Run: headless pygame with SDL's dummy video driver; simulated clock (each Clock.tick advances the game by its frame time, no real sleeping); random seed 0; keys injected as events and as key.get_pressed() state; no mouse input.
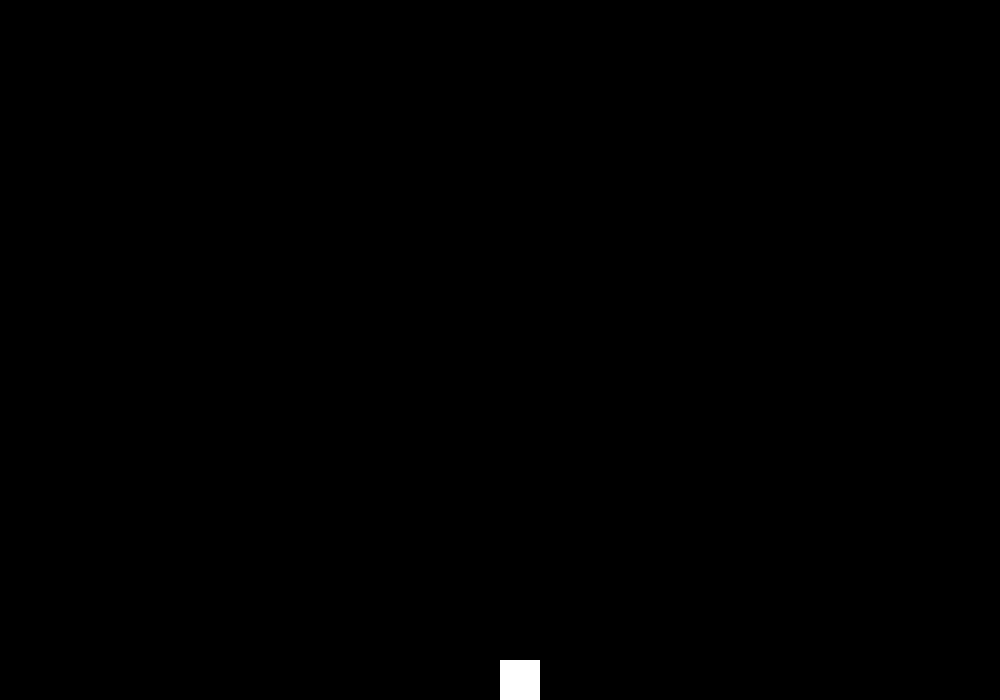
Frame 1 of 4 · flips 1–60 · no input
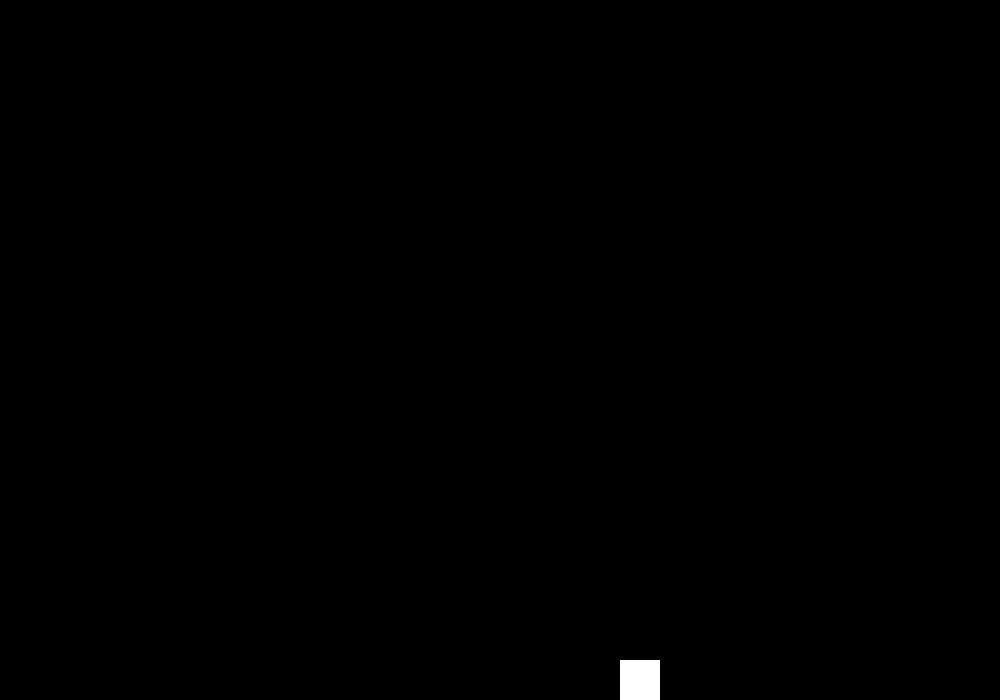
Frame 2 of 4 · flips 61–180 · tapped SPACE, RETURN · held RIGHT (→), D
Frame 3 of 4 · flips 181–300 · held DOWN (↓), S · screen unchanged from frame 2, image omitted
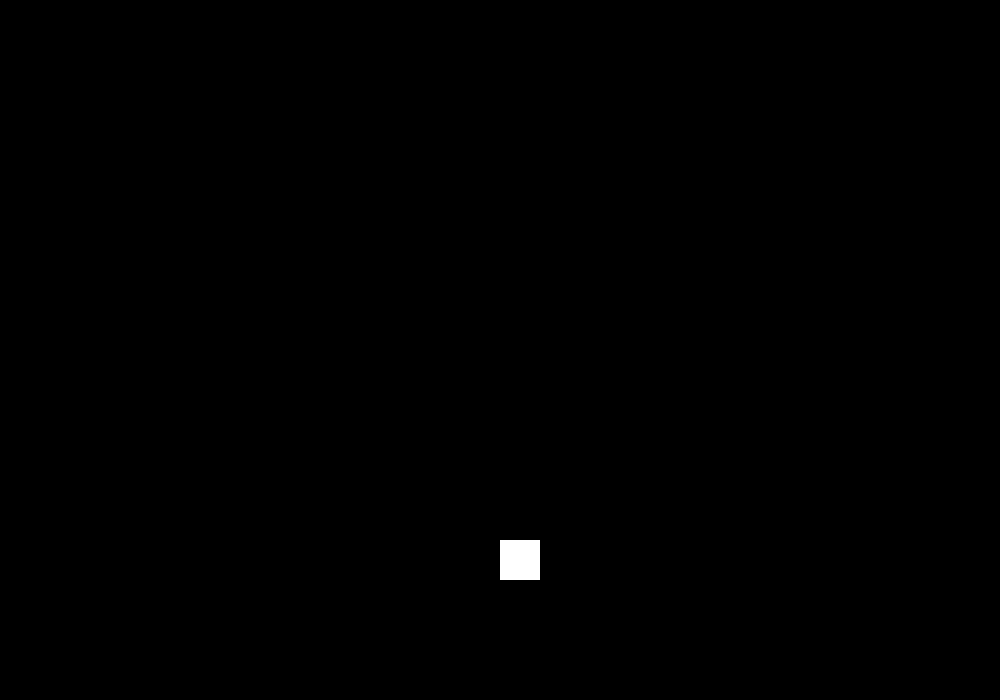
Frame 4 of 4 · flips 301–420 · held LEFT (←), A, UP (↑), W

The pygame program that drew these frames:

import pygame

import random

from pygame.locals import *

from sys import exit


class Player(pygame.sprite.Sprite):
    def __init__(self):
        super(Player, self).__init__()
        self.surf = pygame.Surface((40, 40))
        self.surf.fill((255, 255, 255))
        self.rect = self.surf.get_rect()
        self.rect.move_ip(500,700)

    def update(self, pressed_keys):
        if pressed_keys[K_UP]:
            self.rect.move_ip(0, -1)
        if pressed_keys[K_DOWN]:
            self.rect.move_ip(0, 1)
        if pressed_keys[K_LEFT]:
            self.rect.move_ip(-1, 0)
        if pressed_keys[K_RIGHT]:
            self.rect.move_ip(1, 0)

        if self.rect.left < 0:
            self.rect.left = 0
        elif self.rect.right > 1000:
            self.rect.right = 1000
        if self.rect.top <= 0:
            self.rect.top = 0
        elif self.rect.bottom >= 700:
            self.rect.bottom = 700


class Enemy(pygame.sprite.Sprite):
    def __init__(self):
        super(Enemy, self).__init__()
        self.surf = pygame.Surface((20, 10))
        self.surf.fill((255, 255, 255))
        self.rect = self.surf.get_rect(
            center=(random.randint(0, 700), 0)
        )
        self.speed = random.uniform(1.0, 2.5)

    def update(self):
        self.rect.move_ip(0, self.speed)
        if self.rect.right < 0:
            self.kill()


pygame.init()

screen = pygame.display.set_mode((1000, 700))

pygame.display.set_caption('DogeGam by.Yang')

background = pygame.Surface(screen.get_size())
#background = pygame.Surface((1000,700))
background.fill((0, 0, 0))

ADDENEMY = pygame.USEREVENT + 1
pygame.time.set_timer(ADDENEMY, 250)

player = Player()

enemies = pygame.sprite.Group()
all_sprites = pygame.sprite.Group()
all_sprites.add(player)

running = True

while running:
    for event in pygame.event.get():
        if event.type == KEYDOWN:
            if event.key == K_ESCAPE:
                running = False
        elif event.type == QUIT:
            running = False
        elif event.type == ADDENEMY:
            new_enemy = Enemy()
            enemies.add(new_enemy)
            all_sprites.add(new_enemy)
    screen.blit(background, (0, 0))
    pressed_keys = pygame.key.get_pressed()
    player.update(pressed_keys)
    enemies.update()
    for entity in all_sprites:
        screen.blit(entity.surf, entity.rect)

    if pygame.sprite.spritecollideany(player, enemies):
        player.kill()
        exit()
    # player.rect.move_ip(0,1)

    pygame.display.flip()
